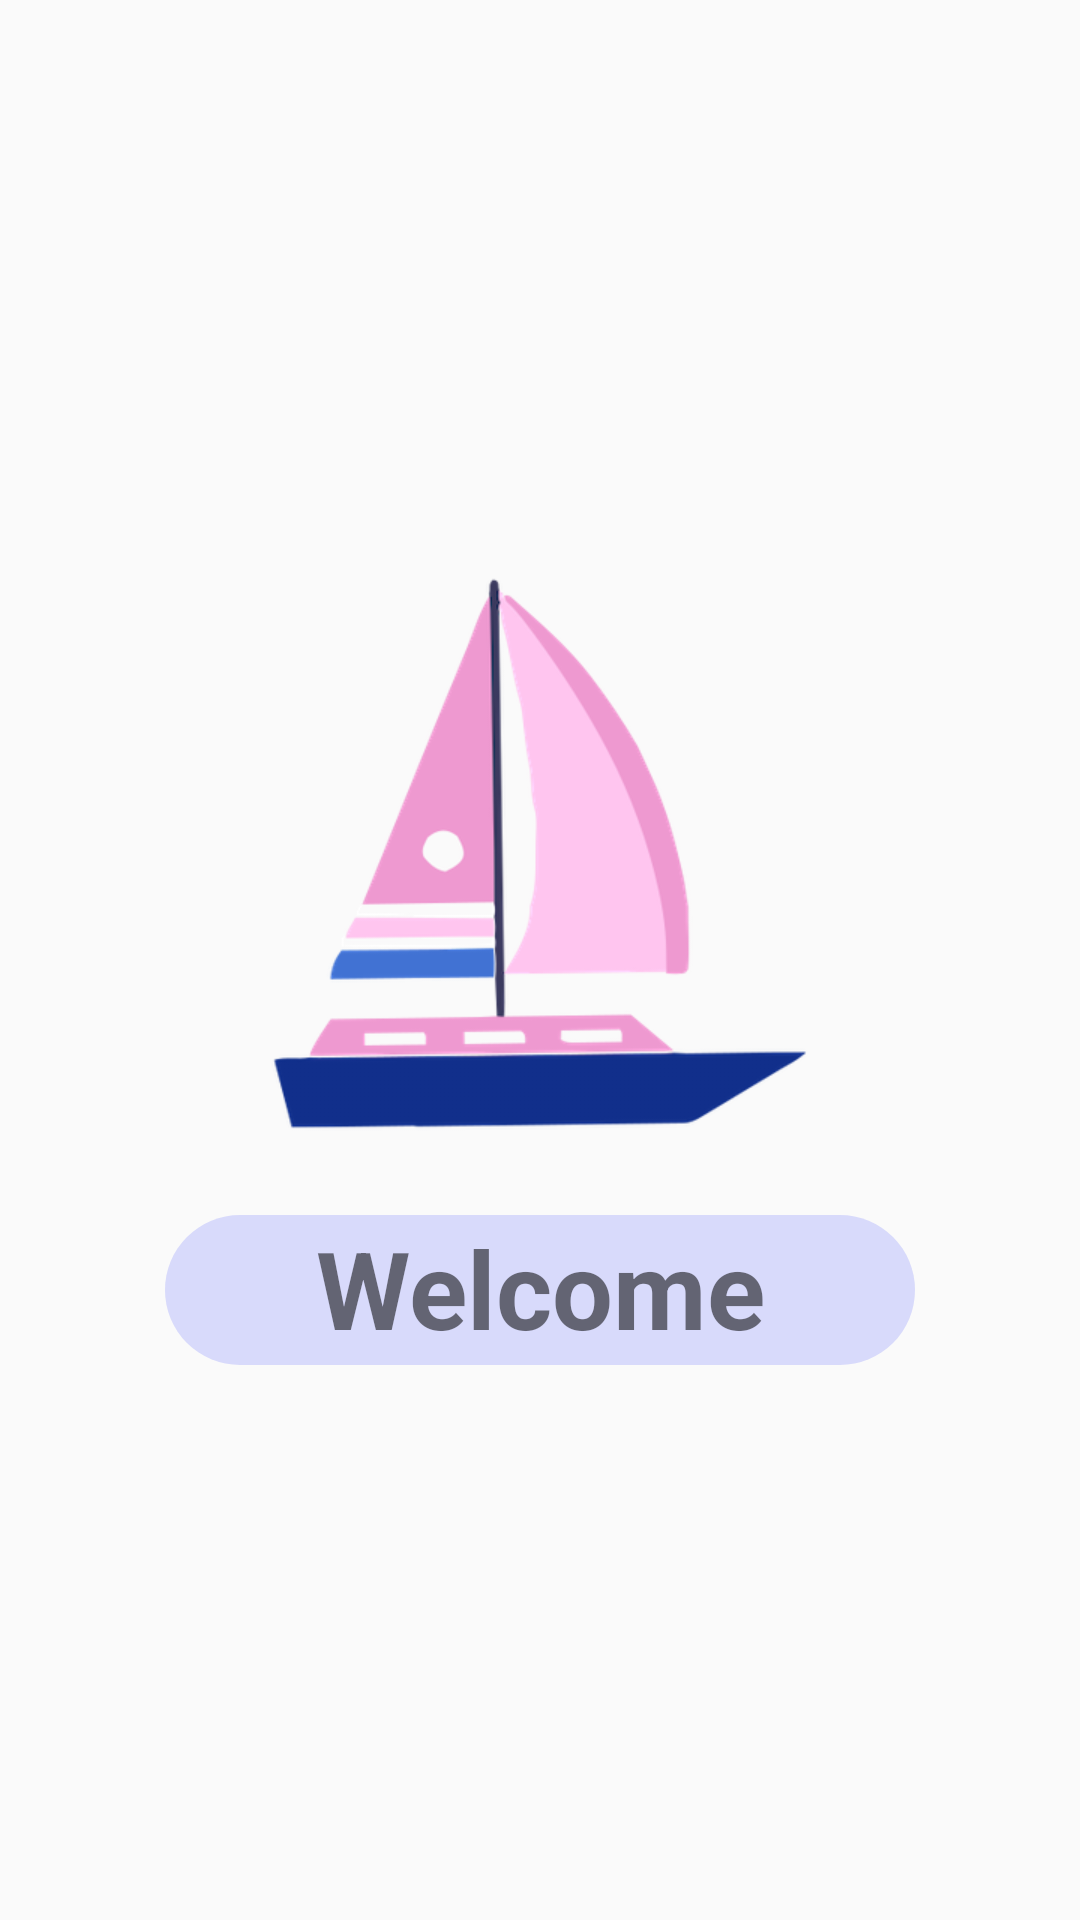

Produce the Android XML layout that renders to this screen, including the resource entries it uses.
<!-- AndroidManifest.xml: activity theme Base.Theme.PPPBT8.WithActionBar -->
<!-- res/layout/activity_dashboard.xml -->
<?xml version="1.0" encoding="utf-8"?>
<LinearLayout xmlns:android="http://schemas.android.com/apk/res/android"
    xmlns:app="http://schemas.android.com/apk/res-auto"
    xmlns:tools="http://schemas.android.com/tools"
    android:layout_width="match_parent"
    android:layout_height="match_parent"
    tools:context=".DashboardActivity"
    android:orientation="vertical"
    android:gravity="center">

    <ImageView
        android:layout_width="200dp"
        android:layout_height="200dp"
        android:layout_marginBottom="20dp"
        android:src="@drawable/boat" />

    <TextView
        android:layout_width="250dp"
        android:layout_height="50dp"
        android:textSize="36sp"
        android:textStyle="bold"
        android:textAlignment="center"
        android:background="@drawable/bg_circ"
        android:text="Welcome" />

</LinearLayout>
<!-- resources referenced by this layout -->
<resources>
  <!-- drawable bg_circ (drawable) -->
  <?xml version="1.0" encoding="utf-8"?>
  <shape xmlns:android="http://schemas.android.com/apk/res/android" android:shape="rectangle">
      <solid android:color="@color/light"/>
      <corners android:radius="100dp"/>
  </shape>
  <!-- drawable boat: png bitmap (drawable, 35217 bytes) -->
  <style name="Base.Theme.PPPBT8.WithActionBar" parent="Theme.AppCompat.DayNight">
          <item name="colorPrimary">@color/blue</item>
          <item name="titleTextColor">@color/white</item>
      </style>
  <color name="light">#33525BFF</color>
  <color name="blue">#FF525BFF</color>
  <color name="white">#FFFFFFFF</color>
</resources>
